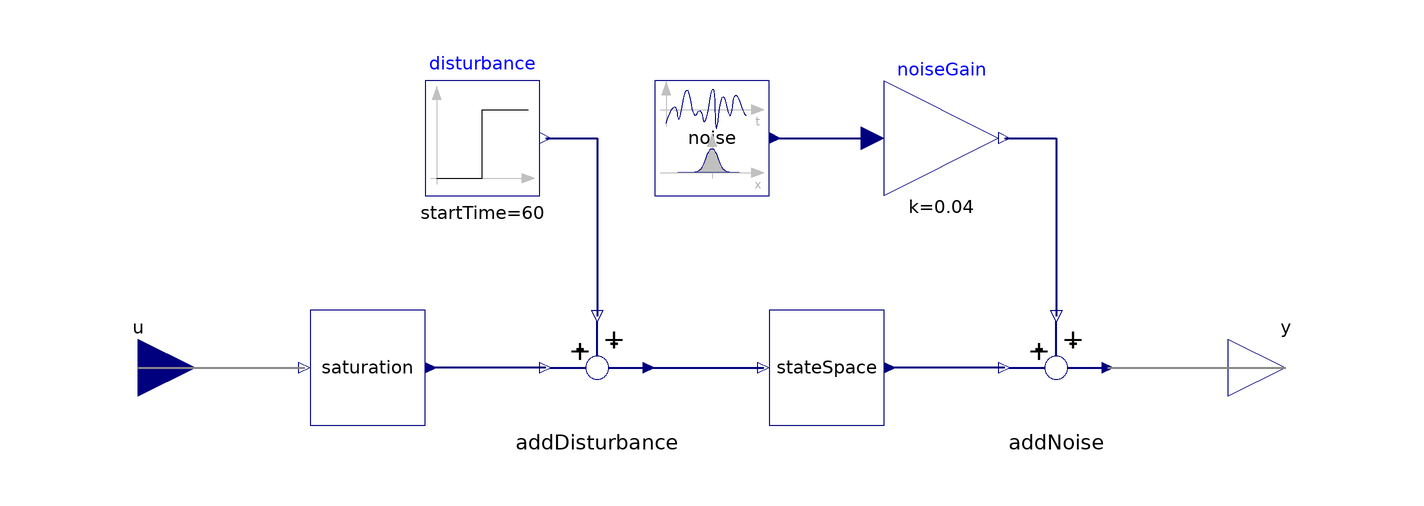

Above is the diagram view of the following Modelica model: its components placed by their Placement annotations and its connect equations drawn as lines.

model StateSpaceWNoise
        extends FCSys.Blocks.Continuous.Plants.BaseClasses.PartialPlant(final
            n_in=size(B, 2), final n_out=size(C, 1));
        parameter Real A[:, size(A, 1)]=identity(2)
          "System gain of continuous-time state space model (state to derivative of state)";
        parameter Real B[size(A, 1), :]=identity(2)
          "Input gain of continuous-time state space model (actuation to derivative of state)";
        parameter Real C[:, size(A, 1)]=identity(2)
          "Output gain of continuous-time state space model (state to measurement)";
        final parameter Integer n_x=size(A, 1) "Number of states";
        parameter Real act_min[n_out]=-act_max "Minimum actuator input";
        parameter Real act_max[n_in]=ones(n_in) "Maximum actuator input";
        parameter Real x_0[n_x]=zeros(n_x) "Initial states of the plant"
          annotation (Dialog(group="Initial Conditions"));
        StateSpace stateSpace(
          final initType=Modelica.Blocks.Types.Init.InitialState,
          final A=A,
          final B=B,
          final C=C,
          final x_0=x_0)
          annotation (Placement(transformation(extent={{10,-10},{30,10}})));
        Sources.RandomNormal noise(
          final n_out=n_in,
          T_s=0.1,
          T_end=140)
          annotation (Placement(transformation(extent={{-10,30},{10,50}})));
        Modelica.Blocks.Math.Gain noiseGain[n_out](each k=0.04)
          annotation (Placement(transformation(extent={{30,30},{50,50}})));
        Modelica.Blocks.Sources.Step disturbance[n_in](each height=-0.2, each
            startTime=60)
          annotation (Placement(transformation(extent={{-50,30},{-30,50}})));
        FCSys.Blocks.Math.Limiter saturation(
          final u_max=act_max,
          final u_min=act_min,
          final n=n_in)
          annotation (Placement(transformation(extent={{-70,-10},{-50,10}})));
        FCSys.Blocks.Math.AddInclInclSkip addDisturbance(final n=n_in)
          annotation (Placement(transformation(
              extent={{-10,-10},{10,10}},
              rotation=0,
              origin={-20,0})));
        FCSys.Blocks.Math.AddInclInclSkip addNoise(final n=n_out) annotation (
            Placement(transformation(
              extent={{-10,-10},{10,10}},
              rotation=0,
              origin={60,0})));
      equation
        connect(addDisturbance.y, stateSpace.u) annotation (Line(
            points={{-11,6.10623e-16},{-6.25,6.10623e-16},{-6.25,1.27676e-15},{
                -1.5,1.27676e-15},{-1.5,6.10623e-16},{9,6.10623e-16}},
            color={0,0,127},
            smooth=Smooth.None,
            thickness=0.5));
        connect(addDisturbance.u_2, saturation.y) annotation (Line(
            points={{-29,6.10623e-16},{-31.75,6.10623e-16},{-31.75,1.27676e-15},
                {-37.5,1.27676e-15},{-37.5,6.10623e-16},{-49,6.10623e-16}},
            color={0,0,127},
            thickness=0.5,
            smooth=Smooth.None));
        connect(disturbance.y, addDisturbance.u_1) annotation (Line(
            points={{-29,40},{-20,40},{-20,9}},
            color={0,0,127},
            thickness=0.5,
            smooth=Smooth.None));
        connect(addNoise.u_2, stateSpace.y) annotation (Line(
            points={{51,6.10623e-16},{48.25,6.10623e-16},{48.25,1.27676e-15},{
                42.5,1.27676e-15},{42.5,6.10623e-16},{31,6.10623e-16}},
            color={0,0,127},
            thickness=0.5,
            smooth=Smooth.None));
        connect(noiseGain.y, addNoise.u_1) annotation (Line(
            points={{51,40},{60,40},{60,9}},
            color={0,0,127},
            thickness=0.5,
            smooth=Smooth.None));
        connect(noise.y, noiseGain.u) annotation (Line(
            points={{11,40},{28,40}},
            color={0,0,127},
            thickness=0.5,
            smooth=Smooth.None));
        connect(u, saturation.u) annotation (Line(
            points={{-100,5.55112e-16},{-92.75,5.55112e-16},{-92.75,1.16573e-15},
                {-85.5,1.16573e-15},{-85.5,6.10623e-16},{-71,6.10623e-16}},
            color={135,135,135},
            smooth=Smooth.None,
            thickness=0.5));
        connect(addNoise.y, y) annotation (Line(
            points={{69,6.10623e-16},{76.75,6.10623e-16},{76.75,1.16573e-15},{
                84.5,1.16573e-15},{84.5,5.55112e-16},{100,5.55112e-16}},
            color={135,135,135},
            smooth=Smooth.None,
            thickness=0.5));
        annotation (Diagram(coordinateSystem(preserveAspectRatio=true, extent={
                  {-100,-100},{100,100}}), graphics), Icon(coordinateSystem(
                preserveAspectRatio=true, extent={{-100,-100},{100,100}}),
              graphics={Rectangle(
                      extent={{-100,-100},{100,100}},
                      lineColor={0,0,127},
                      fillColor={255,255,255},
                      fillPattern=FillPattern.Solid)}));
      end StateSpaceWNoise;